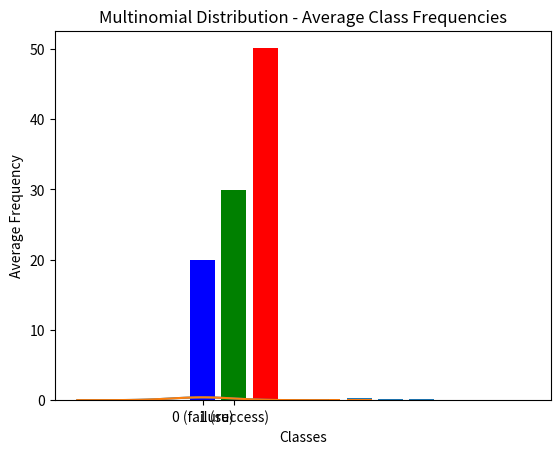
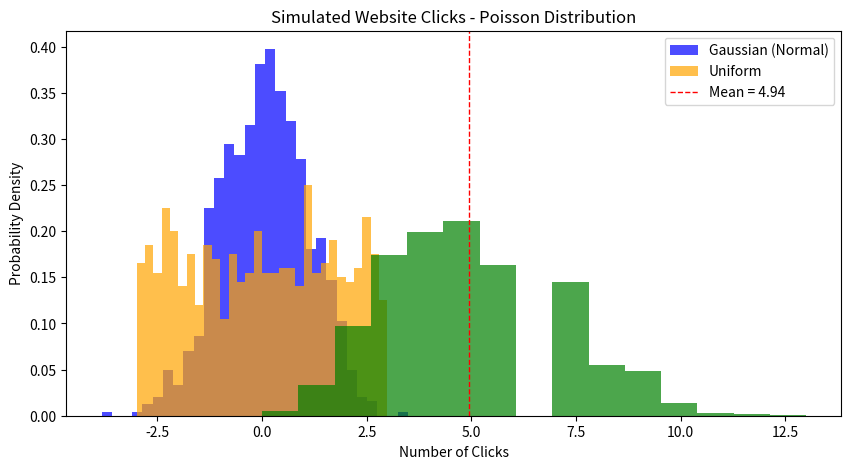

Reproduce these figures in Python, in order.
#  probability basic

# conditional probability

def bayes_theorema(prior, likelihood,evidence):
    return (likelihood + prior) / evidence


# common probability distribution 

# gaussian distribution
import numpy as np
import matplotlib.pyplot as plt

mu , sigma = 0,1
x= np.linspace(-4,4,100)
y = (1 / (np.sqrt(2* np.pi * sigma**2))) * np.exp(-0.5 * ((x - mu) / sigma)**2)

plt.plot(x,y)
plt.title('gaussian distribution')
plt.show()

# bernouli ditribution

p = 0.6
plt.bar([0,1],[1-p,p],color='blue')
plt.title('bernouli ditribution')
plt.xticks( [0,1],labels = ["0 (failure)", "1 (success)"])
plt.show()

# binomial distribution

from scipy.stats import binom

n, p =10 ,0.5
x = np.arange(0,n+1)
y = binom.pmf(x,n,p)

plt.bar(x,y,color='green')
plt.title('binomial distribution')
plt.show()

# poisson distribution
from scipy.stats import poisson

lam = 3
x = np.arange(0,10)
y = poisson.pmf(x,lam)
plt.bar(x,y,color='orange')
plt.title('poisson distribution')
plt.show()

# Gaussian Distribution (Normal Distribution)
# - Used in Gaussian Naive Bayes: Assumes features follow a Gaussian distribution.
# - Used in Kernel Density Estimation: For non-parametric density estimation.
# Example: Classifying continuous features like age, height, etc., in Gaussian Naive Bayes.

# Bernoulli Distribution
# - Used for binary classification problems.
# - Example: Spam detection (spam or not spam), churn prediction (yes or no).
# - Model: Bernoulli Naive Bayes is specifically designed for binary data.

# Binomial Distribution
# - Used in Logistic Regression to model binary outcomes (success/failure).
# - Example: Predicting whether a customer will make a purchase (yes or no).

# Poisson Distribution
# - Models count data or events that occur within a fixed interval.
# - Example: Predicting the number of website clicks, the number of customer arrivals in a store.
# - Applications: Poisson regression is often used for such tasks.

# Exponential Distribution
# - Used to model the time until an event occurs (e.g., failure rates in reliability analysis).
# - Example: Predicting the time between user interactions on a website.

# Uniform Distribution
# - Used to model a distribution where all outcomes are equally likely.
# - Example: Random search in hyperparameter tuning (randomly sampling values within a range).

# General Notes:
# These distributions form the foundation for many machine learning algorithms and models.
# Understanding their use cases helps in selecting the right model or approach for a given problem.

# exercise
# calculate probability using bayes theorema
# Problem
# - A disease affects 1% of a population
# - A test is 95% accurate for diseased individuals and 90% accurate for non-diseased individuals 
# - Find the probability of having the disease given a positive test result

def bayes_theorema(prior, sensitivity,specificity):
    evidence = (sensitivity * prior) + ((1 - specificity) * (1 - prior))
    posterior = (sensitivity * prior) / evidence
    return posterior


prior = 0.01 # 1% prevalence
sensitivity = 0.95 # True positive rate
specificity = 0.90 # True negative rate

posterior = bayes_theorema(prior, sensitivity,specificity)
print('\nprobability of disease given positive test :',posterior)

# exercise 2

# plot end explore different probability distribution
import numpy as np
import matplotlib.pyplot as plt
from scipy.stats import norm, binom, poisson
# Gausian Distribution
x = np.linspace (-4, 4, 100)
y = norm.pdf(x, loc=0, scale=1)
plt.plot(x, y, label="Gaussian")
plt.title("Gaussian Distribution")
plt.show()

# Binomial Distribution
n, p = 10, 0.5
x = np.arange(0, n+1)
y = binom.pmf(x, n, p)
plt.bar(x, y, label="Binomial")
plt.title("Binomial Distribution")
plt.show()

# Poisson Distribution
lam =3
x = np.arange(0, 10)
y = poisson.pmf(x, lam)
plt.bar(x, y, label="Poisson")
plt.title("Poisson Distribution")
plt.show()

# practice
import numpy as np
import matplotlib.pyplot as plt

# Parameters for the multinomial distribution
n = 100  # Number of trials
p = [0.2, 0.3, 0.5]  # Probabilities for each class (must sum to 1)

# Generate random samples from multinomial distribution
samples = np.random.multinomial(n, p, size=500)

# Visualize the distribution
class_labels = ['Class A', 'Class B', 'Class C']
averages = np.mean(samples, axis=0)

plt.bar(class_labels, averages, color=['blue', 'green', 'red'])
plt.title("Multinomial Distribution - Average Class Frequencies")
plt.xlabel("Classes")
plt.ylabel("Average Frequency")
plt.show()

# Generate Gaussian data
mu, sigma = 0, 1  # Mean and standard deviation
gaussian_data = np.random.normal(mu, sigma, 1000)

# Generate Uniform data
low, high = -3, 3  # Range for uniform distribution
uniform_data = np.random.uniform(low, high, 1000)

# Plot both distributions
plt.figure(figsize=(10, 5))

# Gaussian Distribution
plt.hist(gaussian_data, bins=30, alpha=0.7, label='Gaussian (Normal)', color='blue', density=True)

# Uniform Distribution
plt.hist(uniform_data, bins=30, alpha=0.7, label='Uniform', color='orange', density=True)

plt.title("Comparison of Gaussian and Uniform Distributions")
plt.xlabel("Value")
plt.ylabel("Density")
plt.legend()
plt.show()

# Simulate website clicks using Poisson distribution
lambda_ = 5  # Average number of clicks per minute
poisson_data = np.random.poisson(lambda_, 1000)

# Analyze the data
mean_clicks = np.mean(poisson_data)
std_clicks = np.std(poisson_data)

# Visualize the distribution
plt.hist(poisson_data, bins=15, alpha=0.7, color='green', density=True)
plt.title("Simulated Website Clicks - Poisson Distribution")
plt.xlabel("Number of Clicks")
plt.ylabel("Probability Density")
plt.axvline(mean_clicks, color='red', linestyle='dashed', linewidth=1, label=f"Mean = {mean_clicks:.2f}")
plt.legend()
plt.show()
